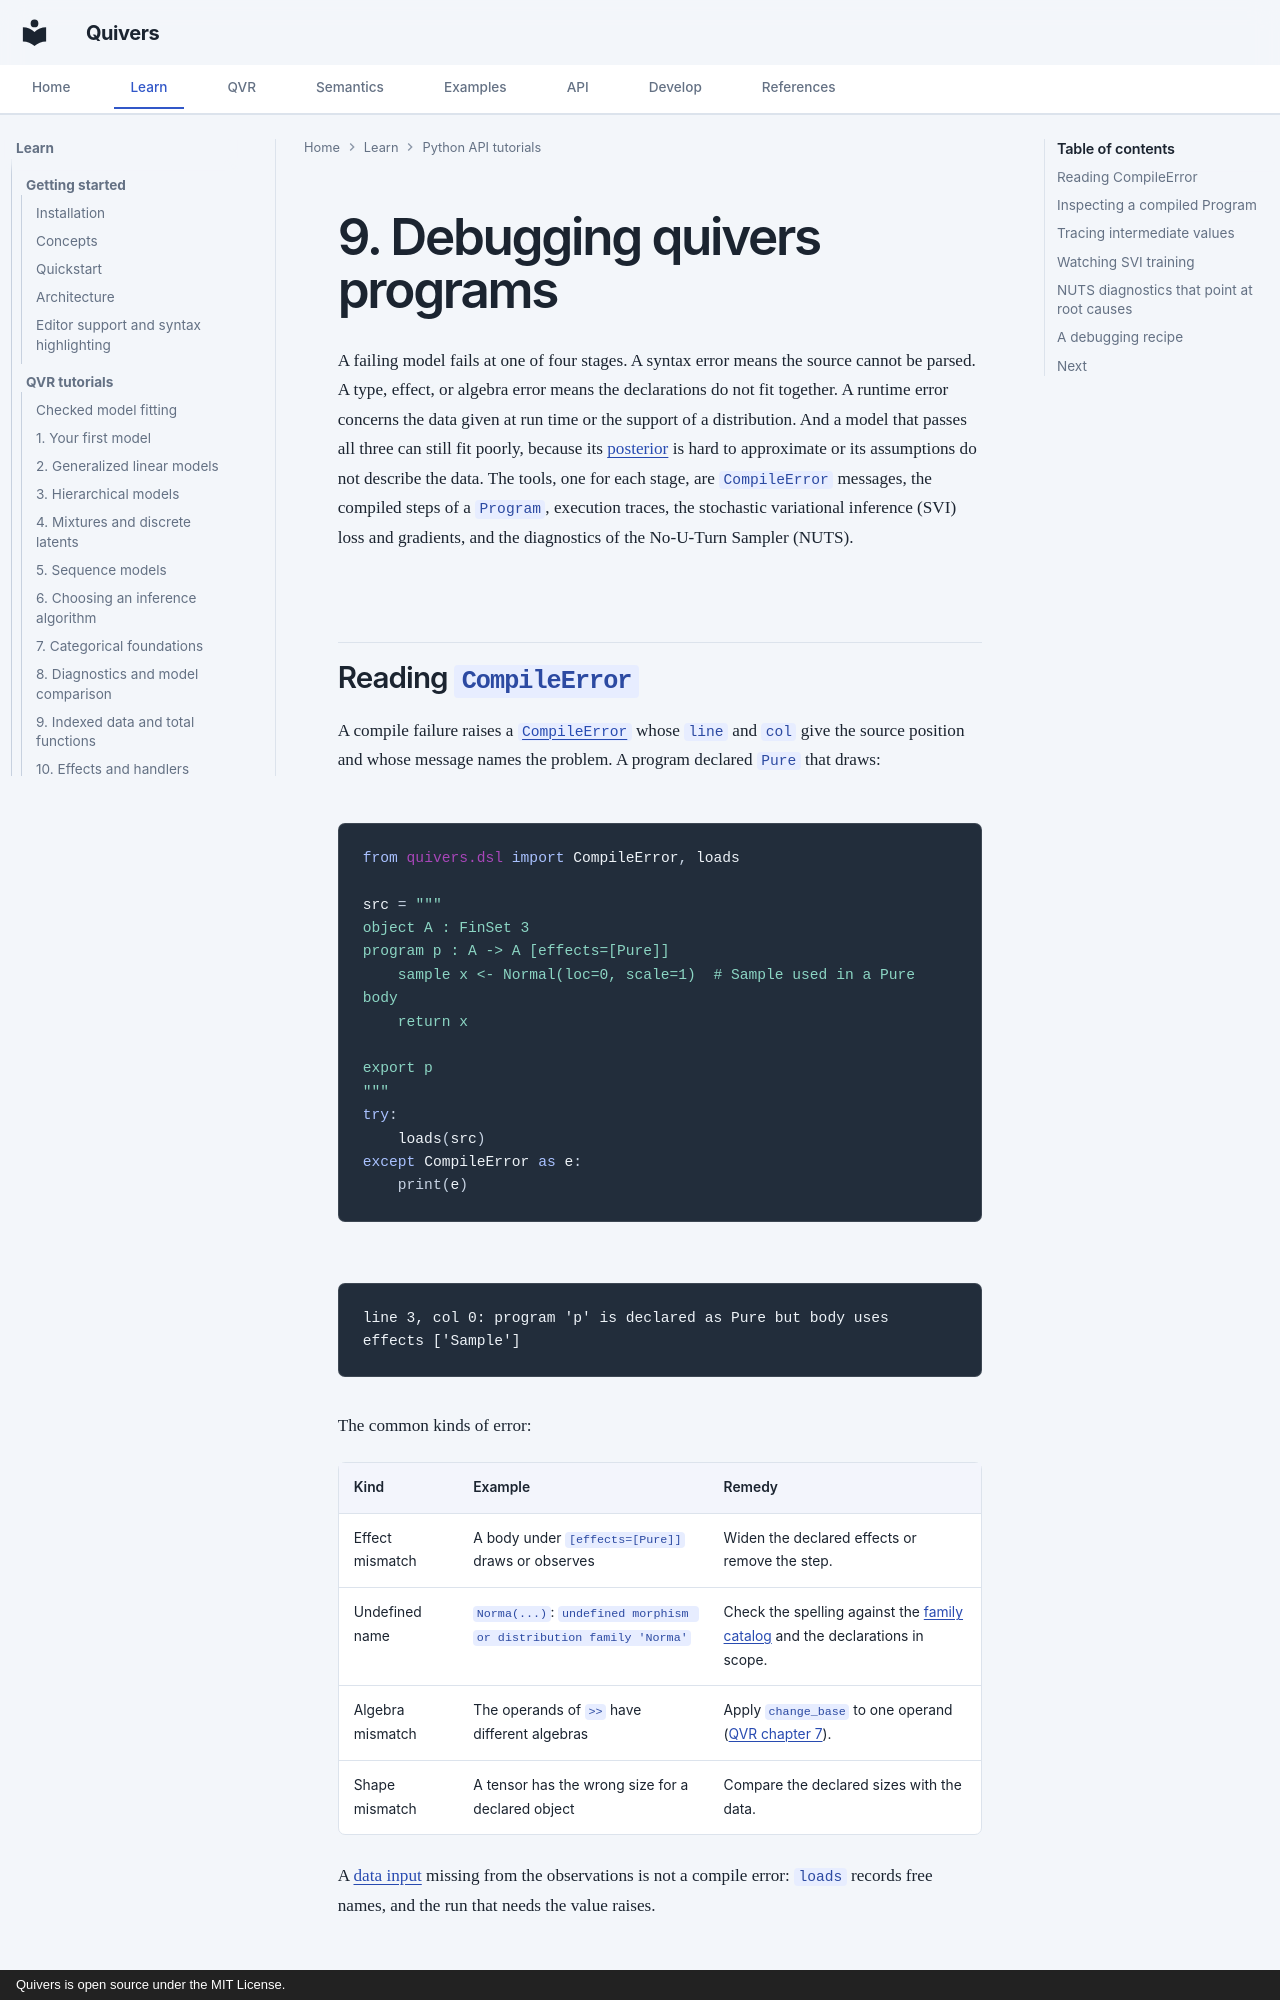

repository: quivers-dev/quivers · page: tutorials/python/09-debugging/index.html · generator: mkdocs · copyright: Quivers is open source under the MIT License.

# 9. Debugging quivers programs

A failing model fails at one of four stages. A syntax error means the source cannot be parsed. A type, effect, or algebra error means the declarations do not fit together. A runtime error concerns the data given at run time or the support of a distribution. And a model that passes all three can still fit poorly, because its [posterior](../qvr/06-inference-zoo.md#step-1-vi-mcmc-or-hybrid) is hard to approximate or its assumptions do not describe the data. The tools, one for each stage, are `CompileError` messages, the compiled steps of a `Program`, execution traces, the stochastic variational inference (SVI) loss and gradients, and the diagnostics of the No-U-Turn Sampler (NUTS).

## Reading `CompileError`

A compile failure raises a [`CompileError`](../../api/dsl/compiler.md) whose `line` and `col` give the source position and whose message names the problem. A program declared `Pure` that draws:

```python
from quivers.dsl import CompileError, loads

src = """
object A : FinSet 3
program p : A -> A [effects=[Pure]]
    sample x <- Normal(loc=0, scale=1)  # Sample used in a Pure body
    return x

export p
"""
try:
    loads(src)
except CompileError as e:
    print(e)
```

```text
line 3, col 0: program 'p' is declared as Pure but body uses effects ['Sample']
```

The common kinds of error:

| Kind | Example | Remedy |
|---|---|---|
| Effect mismatch | A body under `[effects=[Pure]]` draws or observes | Widen the declared effects or remove the step. |
| Undefined name | `Norma(...)`: `undefined morphism or distribution family 'Norma'` | Check the spelling against the [family catalog](../../api/continuous/families.md) and the declarations in scope. |
| Algebra mismatch | The operands of `>>` have different algebras | Apply `change_base` to one operand ([QVR chapter 7](../qvr/07-categorical.md#change-of-base)). |
| Shape mismatch | A tensor has the wrong size for a declared object | Compare the declared sizes with the data. |

A [data input](../qvr/01-first-model.md#data-inputs-and-the-observations-dict) missing from the observations is not a compile error: `loads` records free names, and the run that needs the value raises.
